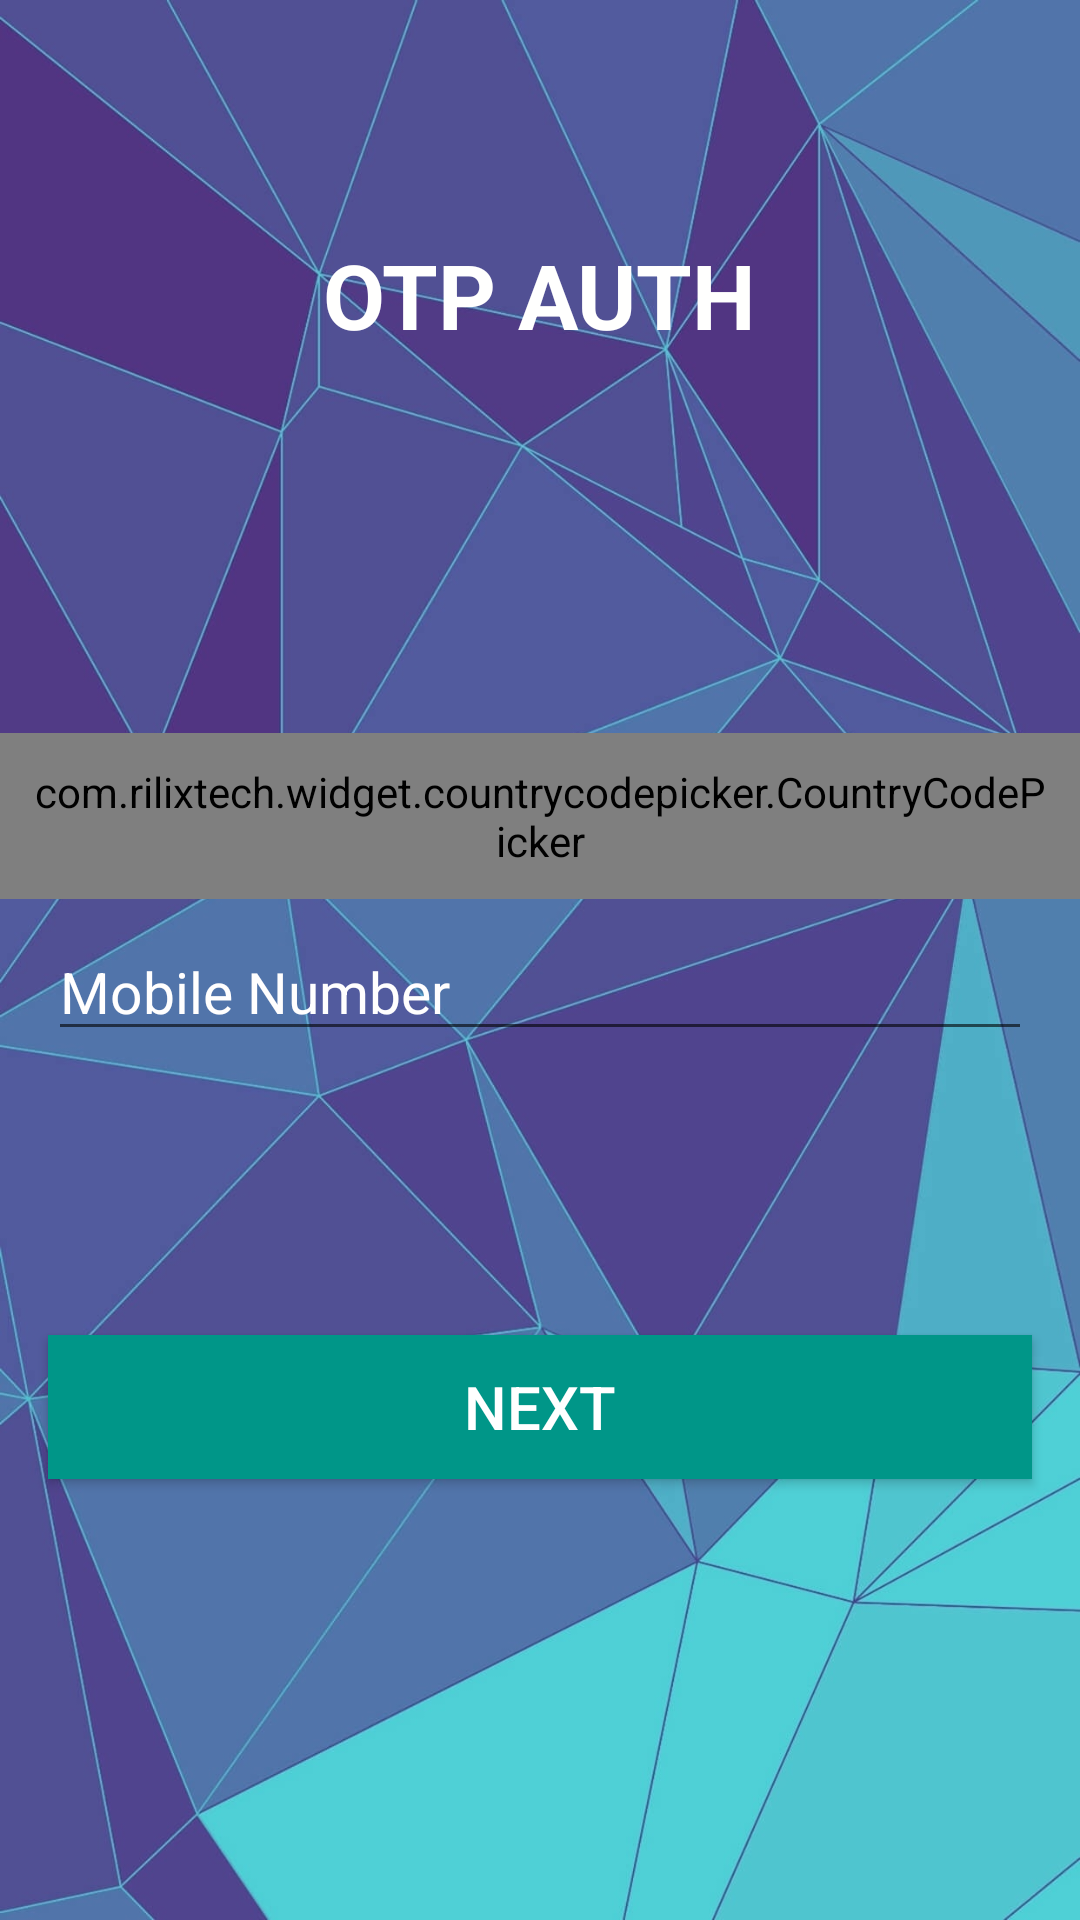

Write the Android layout XML for this screen, with the resource values it uses.
<!-- AndroidManifest.xml: application theme Theme.LoginRegister_FireBase -->
<!-- res/layout/activity_mobile_verification.xml -->
<?xml version="1.0" encoding="utf-8"?>
<androidx.constraintlayout.widget.ConstraintLayout
    xmlns:android="http://schemas.android.com/apk/res/android"
    xmlns:tools="http://schemas.android.com/tools"
    xmlns:app="http://schemas.android.com/apk/res-auto"
    android:layout_width="match_parent"
    android:layout_height="match_parent"
    android:background="@drawable/login_back"
    tools:context=".mobile_verification">

    <TextView
        android:id="@+id/textView2"
        android:layout_width="wrap_content"
        android:layout_height="wrap_content"
        android:text="OTP AUTH"
        android:textColor="#FFFFFE"
        android:textSize="30sp"
        android:textStyle="bold"
        app:layout_constraintBottom_toBottomOf="parent"
        app:layout_constraintEnd_toEndOf="parent"
        app:layout_constraintStart_toStartOf="parent"
        app:layout_constraintTop_toTopOf="parent"
        app:layout_constraintVertical_bias="0.13" />


    <com.rilixtech.widget.countrycodepicker.CountryCodePicker
        android:id="@+id/ccp"
        android:layout_width="wrap_content"
        android:layout_height="wrap_content"
        android:padding="10dp"
        app:layout_constraintBottom_toBottomOf="parent"
        app:layout_constraintEnd_toEndOf="parent"
        app:layout_constraintStart_toStartOf="parent"
        app:layout_constraintTop_toBottomOf="@+id/textView2"
        app:layout_constraintVertical_bias="0.26999998" />

    <EditText
        android:id="@+id/phone"
        android:layout_width="0dp"
        android:layout_height="wrap_content"
        android:layout_marginStart="16dp"
        android:layout_marginTop="8dp"
        android:layout_marginEnd="16dp"
        android:ems="10"
        android:hint="Mobile Number"
        android:inputType="phone"
        android:textColor="#F2F1F3"
        android:textColorHint="#FFFEFE"
        android:textSize="19sp"
        app:layout_constraintBottom_toBottomOf="parent"
        app:layout_constraintEnd_toEndOf="parent"
        app:layout_constraintStart_toStartOf="parent"
        app:layout_constraintTop_toBottomOf="@+id/ccp"
        app:layout_constraintVertical_bias="0.0">

    </EditText>

    <Button
        android:id="@+id/nextBtn"
        android:layout_width="0dp"
        android:layout_height="wrap_content"
        android:layout_marginStart="16dp"
        android:layout_marginTop="16dp"
        android:layout_marginEnd="16dp"
        android:background="#009688"
        android:text="NEXT"
        android:textColor="#FFFFFF"
        android:textSize="20sp"
        app:layout_constraintBottom_toBottomOf="parent"
        app:layout_constraintEnd_toEndOf="parent"
        app:layout_constraintHorizontal_bias="0.0"
        app:layout_constraintStart_toStartOf="parent"
        app:layout_constraintTop_toBottomOf="@+id/state"
        app:layout_constraintVertical_bias="0.19" />

    <ProgressBar
        android:id="@+id/progress_otp"
        style="?android:attr/progressBarStyle"
        android:layout_width="wrap_content"
        android:layout_height="wrap_content"
        android:layout_marginStart="16dp"
        android:layout_marginTop="8dp"
        android:visibility="invisible"
        app:layout_constraintStart_toStartOf="parent"
        app:layout_constraintTop_toBottomOf="@+id/phone" />

    <TextView
        android:id="@+id/state"
        android:layout_width="0dp"
        android:layout_height="wrap_content"
        android:layout_marginStart="16dp"
        android:layout_marginEnd="8dp"
        android:text="Sending OTP.."
        android:textColor="#FFEB3B"
        android:textSize="18sp"
        android:visibility="invisible"
        app:layout_constraintBottom_toBottomOf="@+id/progress_otp"
        app:layout_constraintEnd_toEndOf="parent"
        app:layout_constraintStart_toEndOf="@+id/progress_otp"
        app:layout_constraintTop_toTopOf="@+id/progress_otp" />

    <EditText
        android:id="@+id/codeEnter"
        android:layout_width="0dp"
        android:layout_height="wrap_content"
        android:layout_marginStart="16dp"
        android:layout_marginTop="8dp"
        android:layout_marginEnd="16dp"
        android:layout_marginBottom="8dp"
        android:ems="10"
        android:hint="Enter OTP"
        android:inputType="number"
        android:textColor="#FFFFFF"
        android:textColorHighlight="#E8E9EE"
        android:textColorHint="#DEDFE6"
        android:visibility="invisible"
        app:layout_constraintBottom_toBottomOf="parent"
        app:layout_constraintEnd_toEndOf="parent"
        app:layout_constraintHorizontal_bias="0.0"
        app:layout_constraintStart_toStartOf="parent"
        app:layout_constraintTop_toBottomOf="@+id/phone"
        app:layout_constraintVertical_bias="0.0" />

    <TextView
        android:id="@+id/resendOtpBtn"
        android:layout_width="wrap_content"
        android:layout_height="wrap_content"
        android:text="Resend"
        android:textColor="#FFEB3B"
        android:visibility="invisible"
        app:layout_constraintBottom_toBottomOf="@+id/codeEnter"
        app:layout_constraintEnd_toEndOf="parent"
        app:layout_constraintHorizontal_bias="0.92"
        app:layout_constraintStart_toEndOf="@+id/progress_otp"
        app:layout_constraintTop_toTopOf="@+id/codeEnter" />

  </androidx.constraintlayout.widget.ConstraintLayout>
<!-- resources referenced by this layout -->
<resources>
  <!-- drawable login_back: jpg bitmap (drawable-v24, 283497 bytes) -->
  <style name="Theme.LoginRegister_FireBase" parent="Theme.MaterialComponents.DayNight.NoActionBar">
          
          <item name="colorPrimary">@color/teal_200</item>
          <item name="colorPrimaryVariant">@color/teal_200</item>
          <item name="colorOnPrimary">@color/white</item>
          
          <item name="colorSecondary">@color/teal_200</item>
          <item name="colorSecondaryVariant">@color/teal_700</item>
          <item name="colorOnSecondary">@color/black</item>
          
          <item name="android:statusBarColor" tools:targetApi="l">?attr/colorPrimaryVariant</item>
          
      </style>
  <!-- not gathered from this repository: default colours our renderer supplied (Android Studio template values) -->
  <color name="teal_200">#FF03DAC5</color>
  <color name="teal_700">#FF018786</color>
  <color name="black">#FF000000</color>
  <color name="white">#FFFFFFFF</color>
</resources>
